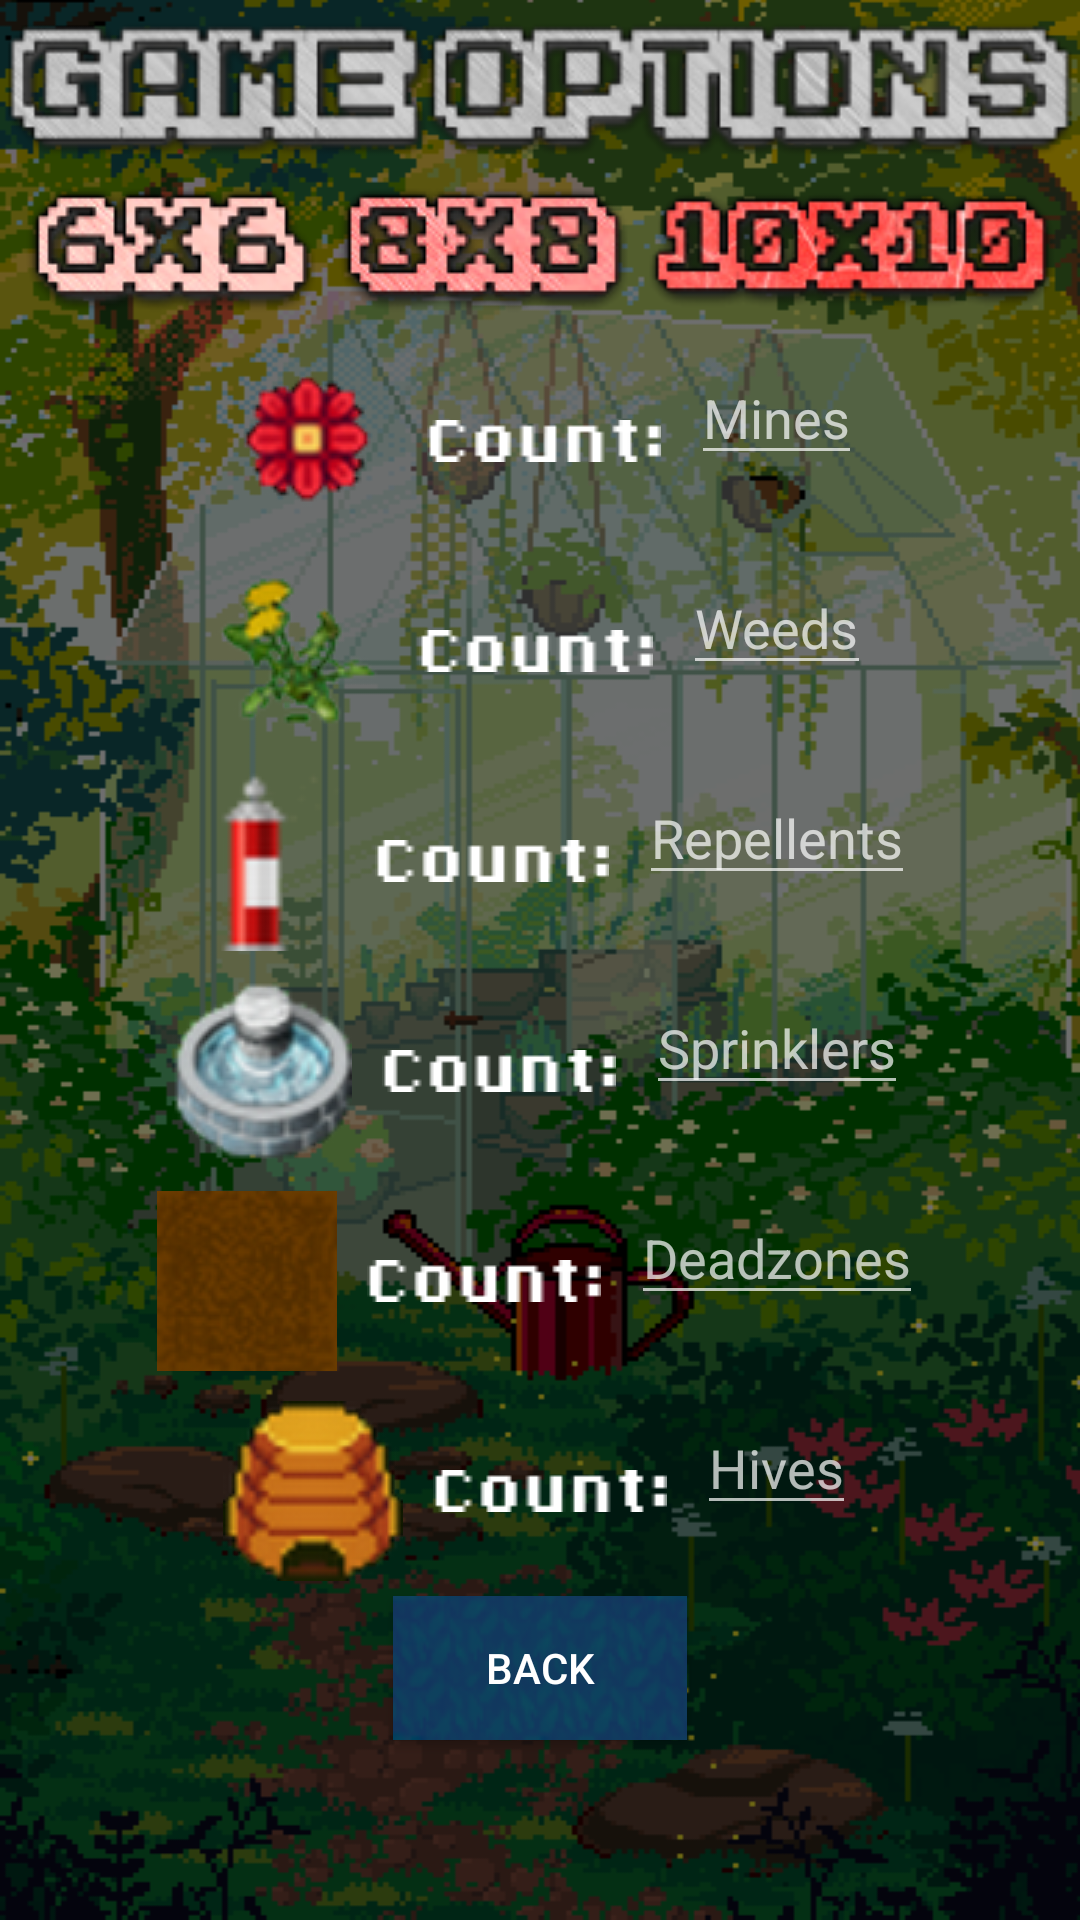

The Android layout XML behind this screen, and the referenced resources:
<!-- AndroidManifest.xml: application theme Theme.Design.NoActionBar -->
<!-- res/layout/gamesettings.xml -->
<RelativeLayout android:layout_height="match_parent"
    android:layout_width="match_parent"
    android:background="@drawable/background"
    xmlns:android="http://schemas.android.com/apk/res/android">
    <LinearLayout
        android:layout_width="match_parent"
        android:layout_height="match_parent"
        android:orientation="vertical"
        >
        <ImageView
            android:layout_width="wrap_content"
            android:layout_height="wrap_content"
            android:layout_gravity="center_horizontal"
            android:layout_marginTop="5dp"
            android:src="@drawable/options"
            />
        
        <LinearLayout
            android:layout_margin="5dp"
            android:layout_width="wrap_content"
            android:layout_height="wrap_content"
            android:layout_gravity="center_horizontal"
            android:orientation="horizontal" >
           <ImageView
               android:layout_width="wrap_content"
               android:layout_height="wrap_content"
               android:src="@drawable/gridsmall"
               android:layout_gravity="center"
               android:onClick="smallgrid"
               android:id="@+id/s"
               />
            <ImageView
                android:layout_width="wrap_content"
                android:layout_height="wrap_content"
                android:src="@drawable/gridmed"
                android:onClick="medgrid"
                android:layout_gravity="center"
                android:id="@+id/m"
                />
            <ImageView
                android:layout_width="wrap_content"
                android:layout_height="wrap_content"
                android:src="@drawable/gridbig"
                android:onClick="biggrid"
                android:layout_gravity="center"
                android:id="@+id/b"
                />
        </LinearLayout>
        
       <LinearLayout
           android:layout_margin="5dp"
           android:layout_width="wrap_content"
           android:layout_height="wrap_content"
           android:layout_gravity="center_horizontal"
           android:orientation="horizontal" >
           <ImageView
               android:layout_width="wrap_content"
               android:layout_height="wrap_content"
               android:src="@drawable/uimine"
               />
           <ImageView
               android:layout_width="wrap_content"
               android:layout_height="wrap_content"
               android:layout_gravity="center"
               android:layout_margin="10dp"
               android:src="@drawable/count" />
           <EditText
               android:layout_width="wrap_content"
               android:layout_height="wrap_content"
               android:maxLength="3"
               android:id="@+id/mine"
               android:inputType="numberSigned"
               android:hint="Mines"/>
       </LinearLayout>
        <LinearLayout
            android:layout_margin="5dp"
            android:layout_width="wrap_content"
            android:layout_height="wrap_content"
            android:layout_gravity="center_horizontal"
            android:orientation="horizontal" >
            <ImageView
                android:layout_width="wrap_content"
                android:layout_height="wrap_content"
                android:src="@drawable/uiweed"
                />
            <ImageView
                android:layout_width="wrap_content"
                android:layout_height="wrap_content"
                android:layout_gravity="center"
                android:layout_margin="10dp"
                android:src="@drawable/count" />
            <EditText
                android:layout_width="wrap_content"
                android:layout_height="wrap_content"
                android:maxLength="3"
                android:inputType="numberSigned"
                android:id="@+id/weed"
                android:hint="Weeds"/>
        </LinearLayout>
        <LinearLayout
            android:layout_margin="5dp"
            android:layout_width="wrap_content"
            android:layout_height="wrap_content"
            android:layout_gravity="center_horizontal"
            android:orientation="horizontal" >
            <ImageView
                android:layout_width="wrap_content"
                android:layout_height="wrap_content"
                android:src="@drawable/killerui"
                />
            <ImageView
                android:layout_width="wrap_content"
                android:layout_height="wrap_content"
                android:layout_gravity="center"
                android:layout_margin="10dp"
                android:src="@drawable/count" />
            <EditText
                android:layout_width="wrap_content"
                android:layout_height="wrap_content"
                android:id="@+id/repel"
                android:maxLength="3"
                android:inputType="numberSigned"
                android:hint="Repellents"/>
        </LinearLayout>
        <LinearLayout
            android:layout_margin="5dp"
            android:layout_width="wrap_content"
            android:layout_height="wrap_content"
            android:layout_gravity="center_horizontal"
            android:orientation="horizontal" >
            <ImageView
                android:layout_width="wrap_content"
                android:layout_height="wrap_content"
                android:src="@drawable/uisprinkler"
                />
            <ImageView
                android:layout_width="wrap_content"
                android:layout_height="wrap_content"
                android:layout_gravity="center"
                android:layout_margin="10dp"
                android:src="@drawable/count" />
            <EditText
                android:layout_width="wrap_content"
                android:layout_height="wrap_content"
                android:maxLength="3"
                android:inputType="numberSigned"
                android:id="@+id/sprinkler"
                android:hint="Sprinklers"/>
        </LinearLayout>
        <LinearLayout
            android:layout_margin="5dp"
            android:layout_width="wrap_content"
            android:layout_height="wrap_content"
            android:layout_gravity="center_horizontal"
            android:orientation="horizontal" >
            <ImageView
                android:layout_width="wrap_content"
                android:layout_height="wrap_content"
                android:src="@drawable/uidead"
                />
            <ImageView
                android:layout_width="wrap_content"
                android:layout_height="wrap_content"
                android:layout_gravity="center"
                android:layout_margin="10dp"
                android:src="@drawable/count" />
            <EditText
                android:layout_width="wrap_content"
                android:layout_height="wrap_content"
                android:maxLength="3"
                android:inputType="numberSigned"
                android:id="@+id/dead"
                android:hint="Deadzones"/>
        </LinearLayout>
        <LinearLayout
            android:layout_margin="5dp"
            android:layout_width="wrap_content"
            android:layout_height="wrap_content"
            android:layout_gravity="center_horizontal"
            android:orientation="horizontal" >
            <ImageView
                android:layout_width="wrap_content"
                android:layout_height="wrap_content"
                android:src="@drawable/uihive"
                />
            <ImageView
                android:layout_width="wrap_content"
                android:layout_height="wrap_content"
                android:layout_margin="10dp"
                android:layout_gravity="center"
                android:src="@drawable/count" />
            <EditText
                android:layout_width="wrap_content"
                android:layout_height="wrap_content"
                android:maxLength="3"
                android:inputType="numberSigned"
                android:id="@+id/hive"
                android:hint="Hives"/>
        </LinearLayout>
        <Button
                android:layout_width="wrap_content"
                android:layout_height="wrap_content"
                android:text="Back"
                android:background="@drawable/buttonbg3"
                android:onClick="back"
                android:id="@+id/back"
            android:layout_gravity="center_horizontal"
                />
    </LinearLayout>
</RelativeLayout>
<!-- resources referenced by this layout -->
<resources>
  <!-- drawable background: png bitmap (drawable, 33483 bytes) -->
  <!-- drawable buttonbg3: png bitmap (drawable, 2602 bytes) -->
  <!-- drawable count: png bitmap (drawable, 402 bytes) -->
  <!-- drawable gridbig: png bitmap (drawable, 5968 bytes) -->
  <!-- drawable gridmed: png bitmap (drawable, 4361 bytes) -->
  <!-- drawable gridsmall: png bitmap (drawable, 4274 bytes) -->
  <!-- drawable killerui: png bitmap (drawable, 4815 bytes) -->
  <!-- drawable options: png bitmap (drawable, 27087 bytes) -->
  <!-- drawable uidead: png bitmap (drawable, 4511 bytes) -->
  <!-- drawable uihive: png bitmap (drawable, 9214 bytes) -->
  <!-- drawable uimine: png bitmap (drawable, 6266 bytes) -->
  <!-- drawable uisprinkler: png bitmap (drawable, 10898 bytes) -->
  <!-- drawable uiweed: png bitmap (drawable, 6650 bytes) -->
</resources>
